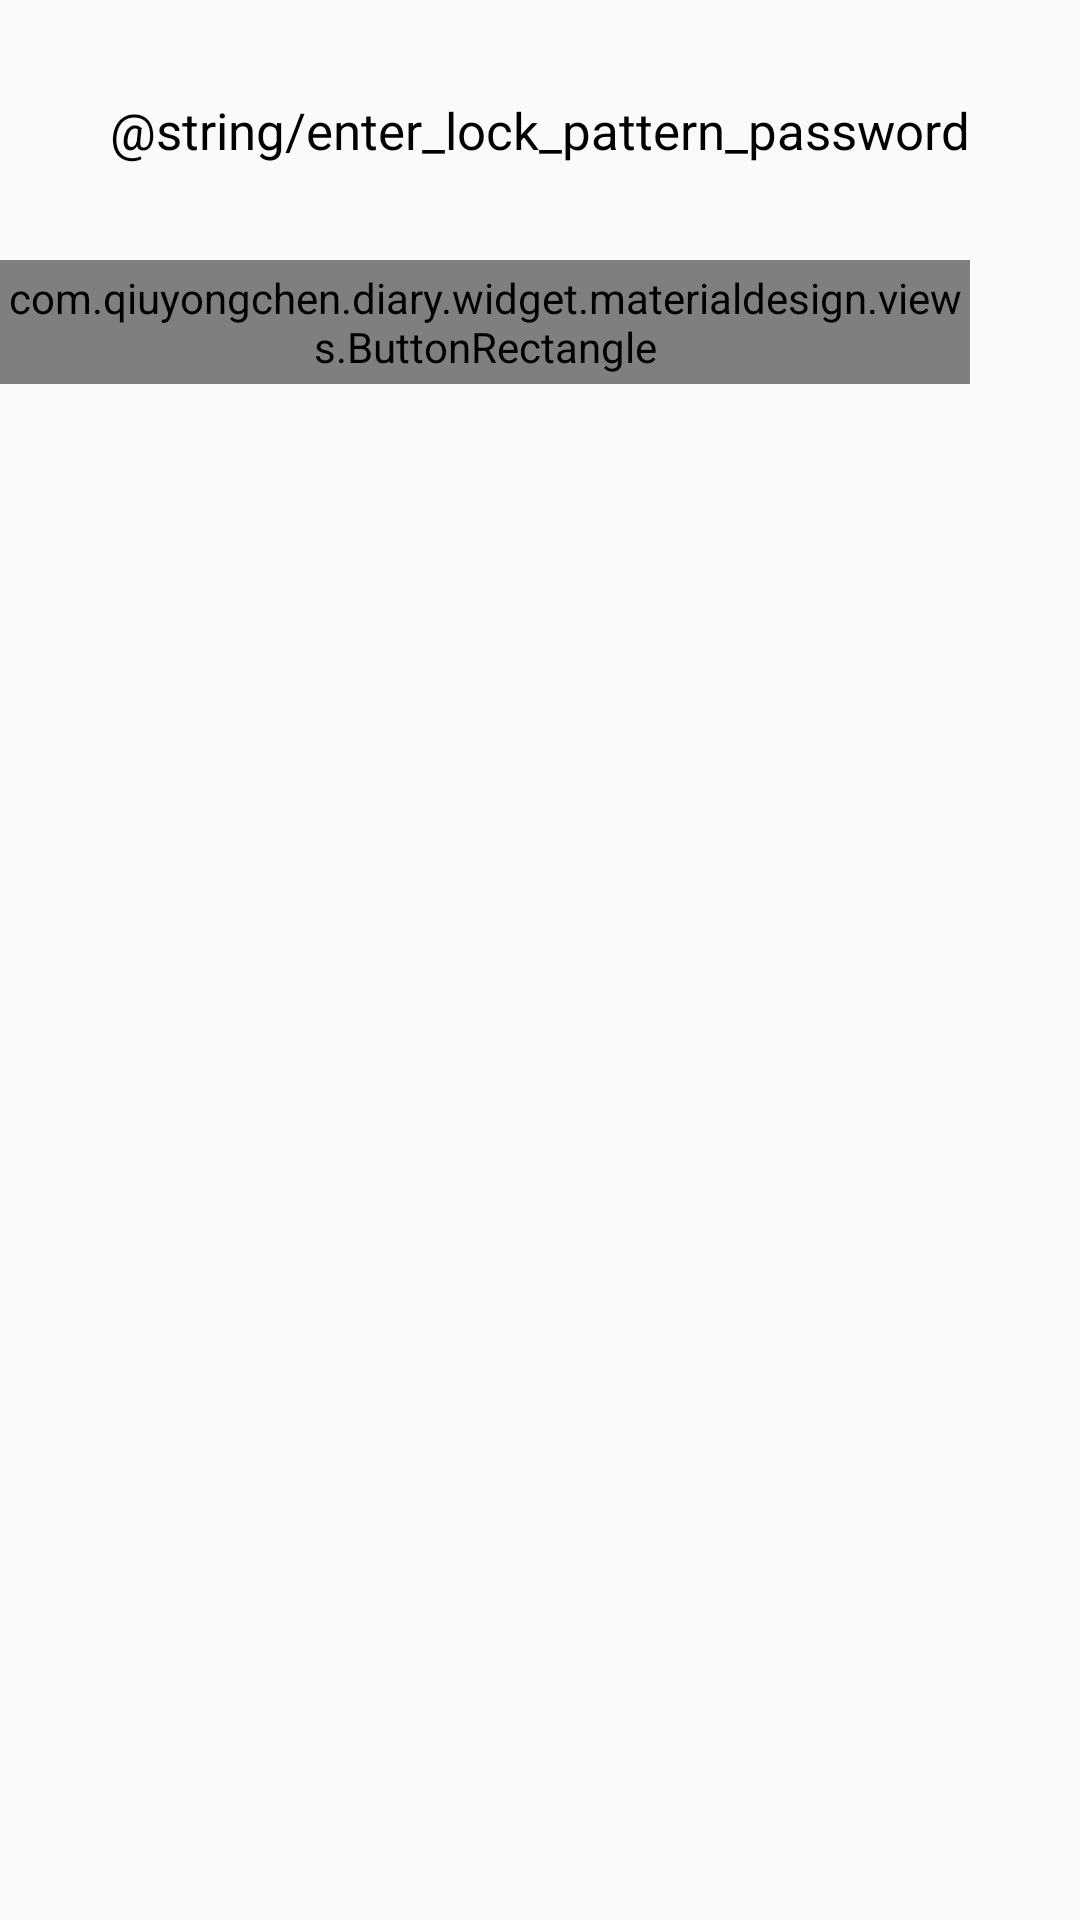

Layout XML and referenced resources for this Android screen:
<!-- AndroidManifest.xml: application theme AppTheme -->
<!-- res/layout/activity_lock_pattern_forgot.xml -->
<?xml version="1.0" encoding="utf-8"?>
<RelativeLayout xmlns:android="http://schemas.android.com/apk/res/android"
    android:layout_width="match_parent"
    android:layout_height="match_parent"
    android:orientation="vertical">

    <TextView
        android:id="@+id/textView"
        android:layout_width="wrap_content"
        android:layout_height="wrap_content"
        android:layout_alignParentTop="true"
        android:layout_centerHorizontal="true"
        android:layout_margin="32dp"
        android:text="@string/enter_lock_pattern_password"
        android:textColor="?attr/primaryTextColor"
        android:textSize="17sp" />

    <EditText
        android:id="@+id/editText"
        style="@style/Base.V12.Widget.AppCompat.EditText"
        android:layout_width="wrap_content"
        android:layout_height="wrap_content"
        android:layout_alignLeft="@+id/textView"
        android:layout_alignStart="@+id/textView"
        android:layout_below="@+id/textView"
        android:ems="10"
        android:inputType="numberPassword"
        android:textColorLink="?attr/primaryTextColor" />

    <com.example.diary.widget.materialdesign.views.ButtonRectangle
        android:id="@+id/button_accept"
        android:layout_width="wrap_content"
        android:layout_height="wrap_content"
        android:layout_alignBottom="@+id/editText"
        android:layout_alignEnd="@+id/textView"
        android:layout_alignRight="@+id/textView"
        android:layout_below="@+id/textView"
        android:text="@string/confirm" />

</RelativeLayout>
<!-- resources referenced by this layout -->
<resources>
  <style name="AppTheme" parent="Theme.AppCompat.Light.NoActionBar">
          <item name="colorPrimary">@color/default_primary_color</item>
          <item name="colorPrimaryDark">@color/default_primary_color</item>
          <item name="colorAccent">@color/accent_color</item>
  
          <item name="iconTextColor">@color/text_primary_color</item>
          <item name="primaryTextColor">@color/primary_text_color</item>
          <item name="secondaryTextColor">@color/secondary_text_color</item>
          <item name="iconLeft">@drawable/ic_left_100_white</item>
          <item name="iconSetting">@drawable/ic_settings_512_white</item>
  
          <item name="stickyListHeadersListViewStyle">@style/Widget.AppCompat.ListView</item>
      </style>
  <color name="default_primary_color">#4DD298</color>
  <color name="accent_color">#03A9F4</color>
  <color name="text_primary_color">#FFFFFF</color>
  <color name="primary_text_color">#000000</color>
  <color name="secondary_text_color">#717171</color>
  <!-- drawable ic_left_100_white: png bitmap (drawable-xxxhdpi, 770 bytes) -->
  <!-- drawable ic_settings_512_white: png bitmap (drawable-xxxhdpi, 14597 bytes) -->
</resources>
